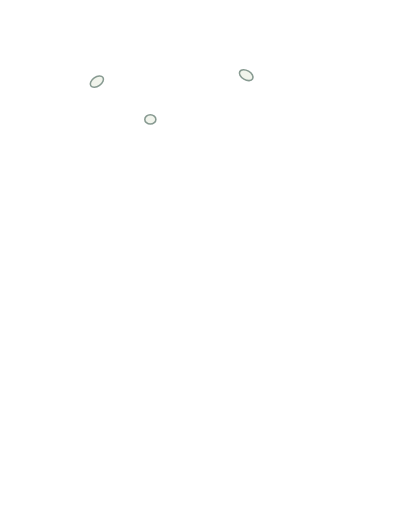
t = 0.00 s
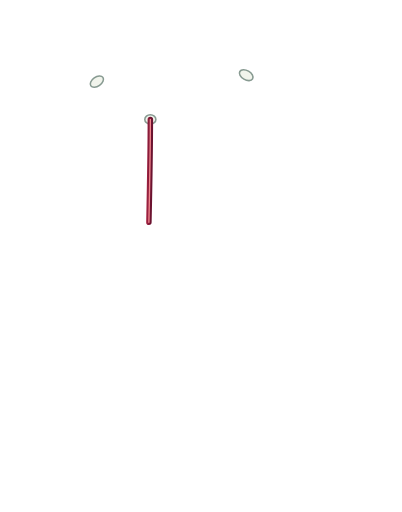
t = 1.30 s
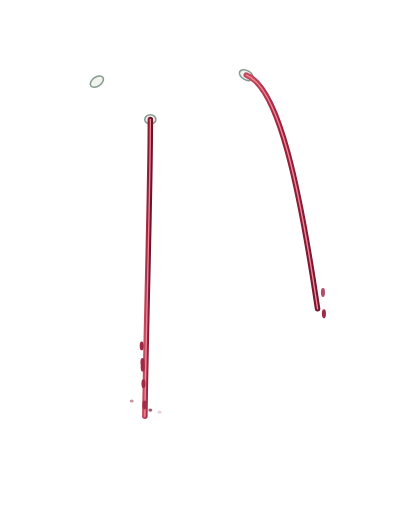
t = 2.38 s
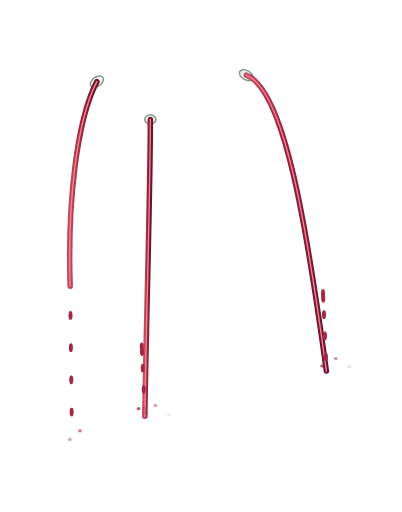
t = 3.60 s
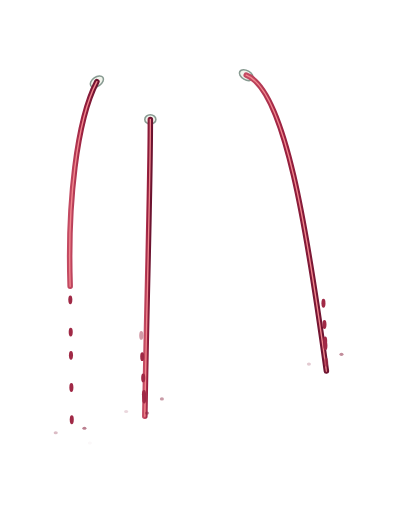
t = 4.01 s
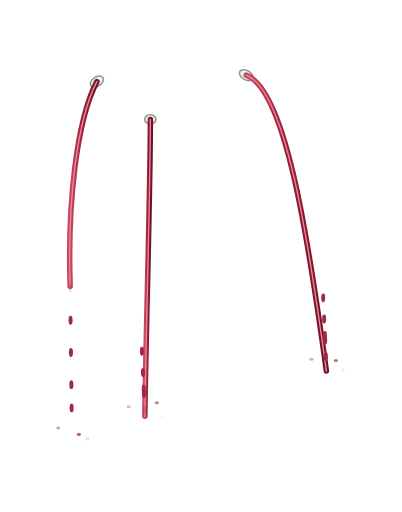
t = 6.00 s

The animated SVG that drew these frames (rendered in a browser with its animation timeline set to each time). Animation: 68 SMIL elements (animate=40,animateTransform=28); one cycle of 6.00 s, repeats indefinitely.

<?xml version='1.0' encoding='utf-8'?>
<svg xmlns="http://www.w3.org/2000/svg" xmlns:ns1="http://www.inkscape.org/namespaces/inkscape" viewBox="0 0 720 916" width="720" height="916" fill="none" data-layer-depth="7" style="mask: none !important; clip-path: none !important;">
  <title style="mask: none !important; clip-path: none !important;">Leaking wine — a pure SVG animation</title>
  <desc style="mask: none !important; clip-path: none !important;">A tilted bottle pours red wine into a perforated stemmed glass. The level rises, three streams emerge successively, droplets fall and puddles spread. Six-second introduction followed by continuous flowing detail. Editable vector paths, ellipses, gradients, clips and native SMIL; no images or script.</desc>
  <defs>
    <linearGradient id="glass-tint" x1="0%" x2="100%">
      <stop offset="0" stop-color="#c4d9d8" stop-opacity="0.25" />
      <stop offset="0.2" stop-color="#ffffff" stop-opacity="0.025" />
      <stop offset="0.78" stop-color="#d3e3e2" stop-opacity="0.05" />
      <stop offset="1" stop-color="#819c9b" stop-opacity="0.18" />
    </linearGradient>
    <linearGradient id="wine-depth" x1="0%" y1="0%" x2="30%" y2="100%">
      <stop offset="0" stop-color="#a63150" stop-opacity="1" />
      <stop offset="0.42" stop-color="#861a38" stop-opacity="1" />
      <stop offset="1" stop-color="#4f102a" stop-opacity="1" />
    </linearGradient>
    <linearGradient id="flow-red" x1="0%" y1="0%" x2="100%" y2="0%">
      <stop offset="0" stop-color="#c34a62" stop-opacity="1" />
      <stop offset="0.45" stop-color="#9c2140" stop-opacity="1" />
      <stop offset="1" stop-color="#6c1330" stop-opacity="1" />
    </linearGradient>
    <linearGradient id="bottle-green" x1="0%" y1="0%" x2="0%" y2="100%">
      <stop offset="0" stop-color="#172f2b" stop-opacity="1" />
      <stop offset="0.3" stop-color="#40504a" stop-opacity="1" />
      <stop offset="0.52" stop-color="#243f36" stop-opacity="1" />
      <stop offset="1" stop-color="#10271f" stop-opacity="1" />
    </linearGradient>
    <clipPath id="bowl-interior">
      <path id="bowl-clip-path" d="M237 202 C230 260 209 346 222 399 C235 469 293 520 350 523 C413 520 464 467 477 401 C490 344 470 268 463 202 Z" />
    </clipPath>
    <radialGradient id="ground-shadow">
      <stop offset="0" stop-color="#415951" stop-opacity="0.12" />
      <stop offset="1" stop-color="#415951" stop-opacity="0" />
    </radialGradient>
  </defs>
  <g transform="matrix(1.6509395826 0 0 1.6509395826 -308.559075721 -638.495777991)" data-export-normalized="true"><g id="background" ns1:label="Warm neutral background" style="mask: none !important; clip-path: none !important;">
    <title style="mask: none !important; clip-path: none !important;">Warm neutral background</title>
    
  </g>
  <g id="contact-shadows" ns1:label="Soft ground contact shadows" style="mask: none !important; clip-path: none !important;">
    <title style="mask: none !important; clip-path: none !important;">Soft ground contact shadows</title>
    
  </g>
  <g id="wine-puddles" ns1:label="Spreading wine puddles and impact ripples" style="mask: none !important; clip-path: none !important;">
    <title style="mask: none !important; clip-path: none !important;">Spreading wine puddles and impact ripples</title>
    <g id="right" transform="translate(541 789)" ns1:label="Wine puddle right" style="mask: none !important; clip-path: none !important;">
      <title style="mask: none !important; clip-path: none !important;">Wine puddle right</title>
      <g id="right-growth" ns1:label="Puddle spreading" style="mask: none !important; clip-path: none !important;">
        <title style="mask: none !important; clip-path: none !important;">Puddle spreading</title>
        <animateTransform attributeName="transform" values=".001 .001;.001 .001;.26 .26;.65 .65;1 1" keyTimes="0;0.4166666666666667;0.47500000000000003;0.65;1" dur="6s" begin="0s" fill="freeze" calcMode="linear" repeatCount="1" type="scale" style="mask: none !important; clip-path: none !important;" />
        
        
      </g>
      <g id="right-ripples" opacity="0" ns1:label="Landing ripples" style="mask: none !important; clip-path: none !important;">
        <title style="mask: none !important; clip-path: none !important;">Landing ripples</title>
        <animate attributeName="opacity" values="0;0;1;1" keyTimes="0;0.43333333333333335;0.4466666666666667;1" dur="6s" begin="0s" fill="freeze" calcMode="linear" repeatCount="1" style="mask: none !important; clip-path: none !important;" />
        
        
      </g>
    </g>
    <g id="center" transform="translate(344 838)" ns1:label="Wine puddle center" style="mask: none !important; clip-path: none !important;">
      <title style="mask: none !important; clip-path: none !important;">Wine puddle center</title>
      <g id="center-growth" ns1:label="Puddle spreading" style="mask: none !important; clip-path: none !important;">
        <title style="mask: none !important; clip-path: none !important;">Puddle spreading</title>
        <animateTransform attributeName="transform" values=".001 .001;.001 .001;.26 .26;.65 .65;1 1" keyTimes="0;0.3;0.35833333333333334;0.5333333333333333;1" dur="6s" begin="0s" fill="freeze" calcMode="linear" repeatCount="1" type="scale" style="mask: none !important; clip-path: none !important;" />
        
        
      </g>
      <g id="center-ripples" opacity="0" ns1:label="Landing ripples" style="mask: none !important; clip-path: none !important;">
        <title style="mask: none !important; clip-path: none !important;">Landing ripples</title>
        <animate attributeName="opacity" values="0;0;1;1" keyTimes="0;0.3166666666666667;0.33;1" dur="6s" begin="0s" fill="freeze" calcMode="linear" repeatCount="1" style="mask: none !important; clip-path: none !important;" />
        
        
      </g>
    </g>
    <g id="left" transform="translate(265 866)" ns1:label="Wine puddle left" style="mask: none !important; clip-path: none !important;">
      <title style="mask: none !important; clip-path: none !important;">Wine puddle left</title>
      <g id="left-growth" ns1:label="Puddle spreading" style="mask: none !important; clip-path: none !important;">
        <title style="mask: none !important; clip-path: none !important;">Puddle spreading</title>
        <animateTransform attributeName="transform" values=".001 .001;.001 .001;.26 .26;.65 .65;1 1" keyTimes="0;0.5583333333333333;0.6166666666666667;0.7916666666666666;1" dur="6s" begin="0s" fill="freeze" calcMode="linear" repeatCount="1" type="scale" style="mask: none !important; clip-path: none !important;" />
        
        
      </g>
      <g id="left-ripples" opacity="0" ns1:label="Landing ripples" style="mask: none !important; clip-path: none !important;">
        <title style="mask: none !important; clip-path: none !important;">Landing ripples</title>
        <animate attributeName="opacity" values="0;0;1;1" keyTimes="0;0.5750000000000001;0.5883333333333334;1" dur="6s" begin="0s" fill="freeze" calcMode="linear" repeatCount="1" style="mask: none !important; clip-path: none !important;" />
        
        
      </g>
    </g>
  </g>
  <g id="glass-foot-and-stem" ns1:label="Glass foot and slender stem" style="mask: none !important; clip-path: none !important;">
    <title style="mask: none !important; clip-path: none !important;">Glass foot and slender stem</title>
    
    
    
    
  </g>
  <g id="glass-back" ns1:label="Back rim and transparent bowl" style="mask: none !important; clip-path: none !important;">
    <title style="mask: none !important; clip-path: none !important;">Back rim and transparent bowl</title>
    
    
  </g>
  <g id="wine-in-glass" ns1:label="Rising wine and surface" style="mask: none !important; clip-path: none !important;">
    <title style="mask: none !important; clip-path: none !important;">Rising wine and surface</title>
    <animate attributeName="opacity" values="0;0;1;1" keyTimes="0;0.125;0.13833333333333334;1" dur="6s" begin="0s" fill="freeze" calcMode="linear" repeatCount="1" style="mask: none !important; clip-path: none !important;" />
    
    <g id="surface-height" transform="translate(0 522)" ns1:label="Wine surface and pouring impact" style="mask: none !important; clip-path: none !important;">
      <title style="mask: none !important; clip-path: none !important;">Wine surface and pouring impact</title>
      <animateTransform attributeName="transform" values="0 522;0 522;0 494;0 455;0 427;0 409;0 405" keyTimes="0;0.14;0.2;0.333333;0.5;0.75;1" dur="6s" begin="0s" fill="freeze" calcMode="linear" repeatCount="1" type="translate" style="mask: none !important; clip-path: none !important;" />
      
      
      
      
      
    </g>
  </g>
  <g id="leaking-streams" ns1:label="Three leaks through the bowl" style="mask: none !important; clip-path: none !important;">
    <title style="mask: none !important; clip-path: none !important;">Three leaks through the bowl</title>
    <g id="center-leak" ns1:label="Center hole, jet and falling droplets" style="mask: none !important; clip-path: none !important;">
      <title style="mask: none !important; clip-path: none !important;">Center hole, jet and falling droplets</title>
      <ellipse cx="350" cy="516" rx="6" ry="5" fill="#f1f4ec" stroke="#879a91" stroke-width="1.7" transform="rotate(0 350 516)" style="mask: none !important; clip-path: none !important;" />
      <path id="center-jet-body" d="M350 516 C350 590 346 714 344 838" stroke="url(#flow-red)" stroke-width="6" stroke-linecap="round" stroke-dasharray="322.1599014550098 322.1599014550098" stroke-dashoffset="322.1599014550098" opacity="0" style="mask: none !important; clip-path: none !important;">
        <animate attributeName="opacity" values="0;0;1;1" keyTimes="0;0.17500000000000002;0.18833333333333335;1" dur="6s" begin="0s" fill="freeze" calcMode="linear" repeatCount="1" style="mask: none !important; clip-path: none !important;" />
        <animate attributeName="stroke-dashoffset" values="322.1599014550098;322.1599014550098;0;0" keyTimes="0;0.17500000000000002;0.295;1" dur="6s" begin="0s" fill="freeze" calcMode="linear" repeatCount="1" style="mask: none !important; clip-path: none !important;" />
      </path>
      <path id="center-jet-glint" d="M350 516 C350 590 346 714 344 838" stroke="#f2868d" stroke-width="1.5" stroke-linecap="round" stroke-dasharray="322.1599014550098 322.1599014550098" stroke-dashoffset="322.1599014550098" opacity="0" style="mask: none !important; clip-path: none !important;">
        <animate attributeName="opacity" values="0;0;1;1" keyTimes="0;0.17500000000000002;0.18833333333333335;1" dur="6s" begin="0s" fill="freeze" calcMode="linear" repeatCount="1" style="mask: none !important; clip-path: none !important;" />
        <animate attributeName="stroke-dashoffset" values="322.1599014550098;322.1599014550098;0;0" keyTimes="0;0.17500000000000002;0.295;1" dur="6s" begin="0s" fill="freeze" calcMode="linear" repeatCount="1" style="mask: none !important; clip-path: none !important;" />
      </path>
      <g id="center-drop-0" opacity="0" ns1:label="Falling wine droplet" style="mask: none !important; clip-path: none !important;">
        <title style="mask: none !important; clip-path: none !important;">Falling wine droplet</title>
        <animate attributeName="opacity" values="0;1;1;0" keyTimes="0;0.08;0.9;1" dur="0.68s" begin="1.4s" fill="freeze" calcMode="linear" repeatCount="indefinite" style="mask: none !important; clip-path: none !important;" />
        <animateTransform attributeName="transform" values="340 747;344 834" keyTimes="0.0;1.0" dur="0.68s" begin="1.4s" fill="freeze" calcMode="linear" repeatCount="indefinite" type="translate" style="mask: none !important; clip-path: none !important;" />
        <ellipse cx="0" cy="0" rx="2.2" ry="4.8" fill="#a02946" style="mask: none !important; clip-path: none !important;" />
      </g>
      <g id="center-drop-1" opacity="0" ns1:label="Falling wine droplet" style="mask: none !important; clip-path: none !important;">
        <title style="mask: none !important; clip-path: none !important;">Falling wine droplet</title>
        <animate attributeName="opacity" values="0;1;1;0" keyTimes="0;0.08;0.9;1" dur="0.68s" begin="1.5799999999999998s" fill="freeze" calcMode="linear" repeatCount="indefinite" style="mask: none !important; clip-path: none !important;" />
        <animateTransform attributeName="transform" values="340 747;344 834" keyTimes="0.0;1.0" dur="0.68s" begin="1.5799999999999998s" fill="freeze" calcMode="linear" repeatCount="indefinite" type="translate" style="mask: none !important; clip-path: none !important;" />
        <ellipse cx="0" cy="0" rx="2.2" ry="4.8" fill="#a02946" style="mask: none !important; clip-path: none !important;" />
      </g>
      <g id="center-drop-2" opacity="0" ns1:label="Falling wine droplet" style="mask: none !important; clip-path: none !important;">
        <title style="mask: none !important; clip-path: none !important;">Falling wine droplet</title>
        <animate attributeName="opacity" values="0;1;1;0" keyTimes="0;0.08;0.9;1" dur="0.68s" begin="1.7599999999999998s" fill="freeze" calcMode="linear" repeatCount="indefinite" style="mask: none !important; clip-path: none !important;" />
        <animateTransform attributeName="transform" values="340 747;344 834" keyTimes="0.0;1.0" dur="0.68s" begin="1.7599999999999998s" fill="freeze" calcMode="linear" repeatCount="indefinite" type="translate" style="mask: none !important; clip-path: none !important;" />
        <ellipse cx="0" cy="0" rx="2.2" ry="4.8" fill="#a02946" style="mask: none !important; clip-path: none !important;" />
      </g>
      <g id="center-drop-3" opacity="0" ns1:label="Falling wine droplet" style="mask: none !important; clip-path: none !important;">
        <title style="mask: none !important; clip-path: none !important;">Falling wine droplet</title>
        <animate attributeName="opacity" values="0;1;1;0" keyTimes="0;0.08;0.9;1" dur="0.68s" begin="1.94s" fill="freeze" calcMode="linear" repeatCount="indefinite" style="mask: none !important; clip-path: none !important;" />
        <animateTransform attributeName="transform" values="340 747;344 834" keyTimes="0.0;1.0" dur="0.68s" begin="1.94s" fill="freeze" calcMode="linear" repeatCount="indefinite" type="translate" style="mask: none !important; clip-path: none !important;" />
        <ellipse cx="0" cy="0" rx="2.2" ry="4.8" fill="#a02946" style="mask: none !important; clip-path: none !important;" />
      </g>
      <g id="center-drop-4" opacity="0" ns1:label="Falling wine droplet" style="mask: none !important; clip-path: none !important;">
        <title style="mask: none !important; clip-path: none !important;">Falling wine droplet</title>
        <animate attributeName="opacity" values="0;1;1;0" keyTimes="0;0.08;0.9;1" dur="0.68s" begin="2.12s" fill="freeze" calcMode="linear" repeatCount="indefinite" style="mask: none !important; clip-path: none !important;" />
        <animateTransform attributeName="transform" values="340 747;344 834" keyTimes="0.0;1.0" dur="0.68s" begin="2.12s" fill="freeze" calcMode="linear" repeatCount="indefinite" type="translate" style="mask: none !important; clip-path: none !important;" />
        <ellipse cx="0" cy="0" rx="2.2" ry="4.8" fill="#a02946" style="mask: none !important; clip-path: none !important;" />
      </g>
      <g id="center-splash-0" opacity="0" ns1:label="Impact splash bead" style="mask: none !important; clip-path: none !important;">
        <title style="mask: none !important; clip-path: none !important;">Impact splash bead</title>
        <animateTransform attributeName="transform" values="344 838;354 824;364 840" keyTimes="0;0.45;1" dur="0.7s" begin="1.83s" fill="freeze" calcMode="linear" repeatCount="indefinite" type="translate" style="mask: none !important; clip-path: none !important;" />
        <animate attributeName="opacity" values="0;0.75;0" keyTimes="0;0.15;1" dur="0.7s" begin="1.83s" fill="freeze" calcMode="linear" repeatCount="indefinite" style="mask: none !important; clip-path: none !important;" />
        <ellipse cx="0" cy="0" rx="2.2" ry="1.7" fill="#8a2440" style="mask: none !important; clip-path: none !important;" />
      </g>
      <g id="center-splash-1" opacity="0" ns1:label="Impact splash bead" style="mask: none !important; clip-path: none !important;">
        <title style="mask: none !important; clip-path: none !important;">Impact splash bead</title>
        <animateTransform attributeName="transform" values="344 838;330 821;320 840" keyTimes="0;0.45;1" dur="0.7s" begin="2.0500000000000003s" fill="freeze" calcMode="linear" repeatCount="indefinite" type="translate" style="mask: none !important; clip-path: none !important;" />
        <animate attributeName="opacity" values="0;0.75;0" keyTimes="0;0.15;1" dur="0.7s" begin="2.0500000000000003s" fill="freeze" calcMode="linear" repeatCount="indefinite" style="mask: none !important; clip-path: none !important;" />
        <ellipse cx="0" cy="0" rx="2.2" ry="1.7" fill="#8a2440" style="mask: none !important; clip-path: none !important;" />
      </g>
      <g id="center-splash-2" opacity="0" ns1:label="Impact splash bead" style="mask: none !important; clip-path: none !important;">
        <title style="mask: none !important; clip-path: none !important;">Impact splash bead</title>
        <animateTransform attributeName="transform" values="344 838;362 818;372 840" keyTimes="0;0.45;1" dur="0.7s" begin="2.27s" fill="freeze" calcMode="linear" repeatCount="indefinite" type="translate" style="mask: none !important; clip-path: none !important;" />
        <animate attributeName="opacity" values="0;0.75;0" keyTimes="0;0.15;1" dur="0.7s" begin="2.27s" fill="freeze" calcMode="linear" repeatCount="indefinite" style="mask: none !important; clip-path: none !important;" />
        <ellipse cx="0" cy="0" rx="2.2" ry="1.7" fill="#8a2440" style="mask: none !important; clip-path: none !important;" />
      </g>
    </g>
    <g id="right-leak" ns1:label="Right hole, jet and falling droplets" style="mask: none !important; clip-path: none !important;">
      <title style="mask: none !important; clip-path: none !important;">Right hole, jet and falling droplets</title>
      <ellipse cx="454" cy="468" rx="8" ry="5" fill="#f1f4ec" stroke="#879a91" stroke-width="1.7" transform="rotate(30 454 468)" style="mask: none !important; clip-path: none !important;" />
      <path id="right-jet-body" d="M454 468 C496 483 520 636 541 789" stroke="url(#flow-red)" stroke-width="6" stroke-linecap="round" stroke-dasharray="338.90329549700846 338.90329549700846" stroke-dashoffset="338.90329549700846" opacity="0" style="mask: none !important; clip-path: none !important;">
        <animate attributeName="opacity" values="0;0;1;1" keyTimes="0;0.3;0.31333333333333335;1" dur="6s" begin="0s" fill="freeze" calcMode="linear" repeatCount="1" style="mask: none !important; clip-path: none !important;" />
        <animate attributeName="stroke-dashoffset" values="338.90329549700846;338.90329549700846;0;0" keyTimes="0;0.3;0.42;1" dur="6s" begin="0s" fill="freeze" calcMode="linear" repeatCount="1" style="mask: none !important; clip-path: none !important;" />
      </path>
      <path id="right-jet-glint" d="M454 468 C496 483 520 636 541 789" stroke="#f2868d" stroke-width="1.5" stroke-linecap="round" stroke-dasharray="338.90329549700846 338.90329549700846" stroke-dashoffset="338.90329549700846" opacity="0" style="mask: none !important; clip-path: none !important;">
        <animate attributeName="opacity" values="0;0;1;1" keyTimes="0;0.3;0.31333333333333335;1" dur="6s" begin="0s" fill="freeze" calcMode="linear" repeatCount="1" style="mask: none !important; clip-path: none !important;" />
        <animate attributeName="stroke-dashoffset" values="338.90329549700846;338.90329549700846;0;0" keyTimes="0;0.3;0.42;1" dur="6s" begin="0s" fill="freeze" calcMode="linear" repeatCount="1" style="mask: none !important; clip-path: none !important;" />
      </path>
      <g id="right-drop-0" opacity="0" ns1:label="Falling wine droplet" style="mask: none !important; clip-path: none !important;">
        <title style="mask: none !important; clip-path: none !important;">Falling wine droplet</title>
        <animate attributeName="opacity" values="0;1;1;0" keyTimes="0;0.08;0.9;1" dur="0.68s" begin="2.15s" fill="freeze" calcMode="linear" repeatCount="indefinite" style="mask: none !important; clip-path: none !important;" />
        <animateTransform attributeName="transform" values="537 698;541 785" keyTimes="0.0;1.0" dur="0.68s" begin="2.15s" fill="freeze" calcMode="linear" repeatCount="indefinite" type="translate" style="mask: none !important; clip-path: none !important;" />
        <ellipse cx="0" cy="0" rx="2.2" ry="4.8" fill="#a02946" style="mask: none !important; clip-path: none !important;" />
      </g>
      <g id="right-drop-1" opacity="0" ns1:label="Falling wine droplet" style="mask: none !important; clip-path: none !important;">
        <title style="mask: none !important; clip-path: none !important;">Falling wine droplet</title>
        <animate attributeName="opacity" values="0;1;1;0" keyTimes="0;0.08;0.9;1" dur="0.68s" begin="2.33s" fill="freeze" calcMode="linear" repeatCount="indefinite" style="mask: none !important; clip-path: none !important;" />
        <animateTransform attributeName="transform" values="537 698;541 785" keyTimes="0.0;1.0" dur="0.68s" begin="2.33s" fill="freeze" calcMode="linear" repeatCount="indefinite" type="translate" style="mask: none !important; clip-path: none !important;" />
        <ellipse cx="0" cy="0" rx="2.2" ry="4.8" fill="#a02946" style="mask: none !important; clip-path: none !important;" />
      </g>
      <g id="right-drop-2" opacity="0" ns1:label="Falling wine droplet" style="mask: none !important; clip-path: none !important;">
        <title style="mask: none !important; clip-path: none !important;">Falling wine droplet</title>
        <animate attributeName="opacity" values="0;1;1;0" keyTimes="0;0.08;0.9;1" dur="0.68s" begin="2.51s" fill="freeze" calcMode="linear" repeatCount="indefinite" style="mask: none !important; clip-path: none !important;" />
        <animateTransform attributeName="transform" values="537 698;541 785" keyTimes="0.0;1.0" dur="0.68s" begin="2.51s" fill="freeze" calcMode="linear" repeatCount="indefinite" type="translate" style="mask: none !important; clip-path: none !important;" />
        <ellipse cx="0" cy="0" rx="2.2" ry="4.8" fill="#a02946" style="mask: none !important; clip-path: none !important;" />
      </g>
      <g id="right-drop-3" opacity="0" ns1:label="Falling wine droplet" style="mask: none !important; clip-path: none !important;">
        <title style="mask: none !important; clip-path: none !important;">Falling wine droplet</title>
        <animate attributeName="opacity" values="0;1;1;0" keyTimes="0;0.08;0.9;1" dur="0.68s" begin="2.69s" fill="freeze" calcMode="linear" repeatCount="indefinite" style="mask: none !important; clip-path: none !important;" />
        <animateTransform attributeName="transform" values="537 698;541 785" keyTimes="0.0;1.0" dur="0.68s" begin="2.69s" fill="freeze" calcMode="linear" repeatCount="indefinite" type="translate" style="mask: none !important; clip-path: none !important;" />
        <ellipse cx="0" cy="0" rx="2.2" ry="4.8" fill="#a02946" style="mask: none !important; clip-path: none !important;" />
      </g>
      <g id="right-drop-4" opacity="0" ns1:label="Falling wine droplet" style="mask: none !important; clip-path: none !important;">
        <title style="mask: none !important; clip-path: none !important;">Falling wine droplet</title>
        <animate attributeName="opacity" values="0;1;1;0" keyTimes="0;0.08;0.9;1" dur="0.68s" begin="2.87s" fill="freeze" calcMode="linear" repeatCount="indefinite" style="mask: none !important; clip-path: none !important;" />
        <animateTransform attributeName="transform" values="537 698;541 785" keyTimes="0.0;1.0" dur="0.68s" begin="2.87s" fill="freeze" calcMode="linear" repeatCount="indefinite" type="translate" style="mask: none !important; clip-path: none !important;" />
        <ellipse cx="0" cy="0" rx="2.2" ry="4.8" fill="#a02946" style="mask: none !important; clip-path: none !important;" />
      </g>
      <g id="right-splash-0" opacity="0" ns1:label="Impact splash bead" style="mask: none !important; clip-path: none !important;">
        <title style="mask: none !important; clip-path: none !important;">Impact splash bead</title>
        <animateTransform attributeName="transform" values="541 789;551 775;561 791" keyTimes="0;0.45;1" dur="0.7s" begin="2.58s" fill="freeze" calcMode="linear" repeatCount="indefinite" type="translate" style="mask: none !important; clip-path: none !important;" />
        <animate attributeName="opacity" values="0;0.75;0" keyTimes="0;0.15;1" dur="0.7s" begin="2.58s" fill="freeze" calcMode="linear" repeatCount="indefinite" style="mask: none !important; clip-path: none !important;" />
        <ellipse cx="0" cy="0" rx="2.2" ry="1.7" fill="#8a2440" style="mask: none !important; clip-path: none !important;" />
      </g>
      <g id="right-splash-1" opacity="0" ns1:label="Impact splash bead" style="mask: none !important; clip-path: none !important;">
        <title style="mask: none !important; clip-path: none !important;">Impact splash bead</title>
        <animateTransform attributeName="transform" values="541 789;527 772;517 791" keyTimes="0;0.45;1" dur="0.7s" begin="2.8000000000000003s" fill="freeze" calcMode="linear" repeatCount="indefinite" type="translate" style="mask: none !important; clip-path: none !important;" />
        <animate attributeName="opacity" values="0;0.75;0" keyTimes="0;0.15;1" dur="0.7s" begin="2.8000000000000003s" fill="freeze" calcMode="linear" repeatCount="indefinite" style="mask: none !important; clip-path: none !important;" />
        <ellipse cx="0" cy="0" rx="2.2" ry="1.7" fill="#8a2440" style="mask: none !important; clip-path: none !important;" />
      </g>
      <g id="right-splash-2" opacity="0" ns1:label="Impact splash bead" style="mask: none !important; clip-path: none !important;">
        <title style="mask: none !important; clip-path: none !important;">Impact splash bead</title>
        <animateTransform attributeName="transform" values="541 789;559 769;569 791" keyTimes="0;0.45;1" dur="0.7s" begin="3.02s" fill="freeze" calcMode="linear" repeatCount="indefinite" type="translate" style="mask: none !important; clip-path: none !important;" />
        <animate attributeName="opacity" values="0;0.75;0" keyTimes="0;0.15;1" dur="0.7s" begin="3.02s" fill="freeze" calcMode="linear" repeatCount="indefinite" style="mask: none !important; clip-path: none !important;" />
        <ellipse cx="0" cy="0" rx="2.2" ry="1.7" fill="#8a2440" style="mask: none !important; clip-path: none !important;" />
      </g>
    </g>
    <g id="left-leak" ns1:label="Left hole, jet and falling droplets" style="mask: none !important; clip-path: none !important;">
      <title style="mask: none !important; clip-path: none !important;">Left hole, jet and falling droplets</title>
      <ellipse cx="292" cy="475" rx="8" ry="5" fill="#f1f4ec" stroke="#879a91" stroke-width="1.7" transform="rotate(-35 292 475)" style="mask: none !important; clip-path: none !important;" />
      <path id="left-jet-body" d="M292 475 C270 517 260 607 263 697" stroke="url(#flow-red)" stroke-width="6" stroke-linecap="round" stroke-dasharray="225.79341268925555 225.79341268925555" stroke-dashoffset="225.79341268925555" opacity="0" style="mask: none !important; clip-path: none !important;">
        <animate attributeName="opacity" values="0;0;1;1" keyTimes="0;0.425;0.4383333333333333;1" dur="6s" begin="0s" fill="freeze" calcMode="linear" repeatCount="1" style="mask: none !important; clip-path: none !important;" />
        <animate attributeName="stroke-dashoffset" values="225.79341268925555;225.79341268925555;0;0" keyTimes="0;0.425;0.5449999999999999;1" dur="6s" begin="0s" fill="freeze" calcMode="linear" repeatCount="1" style="mask: none !important; clip-path: none !important;" />
      </path>
      <path id="left-jet-glint" d="M292 475 C270 517 260 607 263 697" stroke="#f2868d" stroke-width="1.5" stroke-linecap="round" stroke-dasharray="225.79341268925555 225.79341268925555" stroke-dashoffset="225.79341268925555" opacity="0" style="mask: none !important; clip-path: none !important;">
        <animate attributeName="opacity" values="0;0;1;1" keyTimes="0;0.425;0.4383333333333333;1" dur="6s" begin="0s" fill="freeze" calcMode="linear" repeatCount="1" style="mask: none !important; clip-path: none !important;" />
        <animate attributeName="stroke-dashoffset" values="225.79341268925555;225.79341268925555;0;0" keyTimes="0;0.425;0.5449999999999999;1" dur="6s" begin="0s" fill="freeze" calcMode="linear" repeatCount="1" style="mask: none !important; clip-path: none !important;" />
      </path>
      <g id="left-drop-0" opacity="0" ns1:label="Falling wine droplet" style="mask: none !important; clip-path: none !important;">
        <title style="mask: none !important; clip-path: none !important;">Falling wine droplet</title>
        <animate attributeName="opacity" values="0;1;1;0" keyTimes="0;0.08;0.9;1" dur="0.85s" begin="2.9s" fill="freeze" calcMode="linear" repeatCount="indefinite" style="mask: none !important; clip-path: none !important;" />
        <animateTransform attributeName="transform" values="263 697;265 862" keyTimes="0.0;1.0" dur="0.85s" begin="2.9s" fill="freeze" calcMode="linear" repeatCount="indefinite" type="translate" style="mask: none !important; clip-path: none !important;" />
        <ellipse cx="0" cy="0" rx="2.2" ry="4.8" fill="#a02946" style="mask: none !important; clip-path: none !important;" />
      </g>
      <g id="left-drop-1" opacity="0" ns1:label="Falling wine droplet" style="mask: none !important; clip-path: none !important;">
        <title style="mask: none !important; clip-path: none !important;">Falling wine droplet</title>
        <animate attributeName="opacity" values="0;1;1;0" keyTimes="0;0.08;0.9;1" dur="0.85s" begin="3.08s" fill="freeze" calcMode="linear" repeatCount="indefinite" style="mask: none !important; clip-path: none !important;" />
        <animateTransform attributeName="transform" values="263 697;265 862" keyTimes="0.0;1.0" dur="0.85s" begin="3.08s" fill="freeze" calcMode="linear" repeatCount="indefinite" type="translate" style="mask: none !important; clip-path: none !important;" />
        <ellipse cx="0" cy="0" rx="2.2" ry="4.8" fill="#a02946" style="mask: none !important; clip-path: none !important;" />
      </g>
      <g id="left-drop-2" opacity="0" ns1:label="Falling wine droplet" style="mask: none !important; clip-path: none !important;">
        <title style="mask: none !important; clip-path: none !important;">Falling wine droplet</title>
        <animate attributeName="opacity" values="0;1;1;0" keyTimes="0;0.08;0.9;1" dur="0.85s" begin="3.26s" fill="freeze" calcMode="linear" repeatCount="indefinite" style="mask: none !important; clip-path: none !important;" />
        <animateTransform attributeName="transform" values="263 697;265 862" keyTimes="0.0;1.0" dur="0.85s" begin="3.26s" fill="freeze" calcMode="linear" repeatCount="indefinite" type="translate" style="mask: none !important; clip-path: none !important;" />
        <ellipse cx="0" cy="0" rx="2.2" ry="4.8" fill="#a02946" style="mask: none !important; clip-path: none !important;" />
      </g>
      <g id="left-drop-3" opacity="0" ns1:label="Falling wine droplet" style="mask: none !important; clip-path: none !important;">
        <title style="mask: none !important; clip-path: none !important;">Falling wine droplet</title>
        <animate attributeName="opacity" values="0;1;1;0" keyTimes="0;0.08;0.9;1" dur="0.85s" begin="3.44s" fill="freeze" calcMode="linear" repeatCount="indefinite" style="mask: none !important; clip-path: none !important;" />
        <animateTransform attributeName="transform" values="263 697;265 862" keyTimes="0.0;1.0" dur="0.85s" begin="3.44s" fill="freeze" calcMode="linear" repeatCount="indefinite" type="translate" style="mask: none !important; clip-path: none !important;" />
        <ellipse cx="0" cy="0" rx="2.2" ry="4.8" fill="#a02946" style="mask: none !important; clip-path: none !important;" />
      </g>
      <g id="left-drop-4" opacity="0" ns1:label="Falling wine droplet" style="mask: none !important; clip-path: none !important;">
        <title style="mask: none !important; clip-path: none !important;">Falling wine droplet</title>
        <animate attributeName="opacity" values="0;1;1;0" keyTimes="0;0.08;0.9;1" dur="0.85s" begin="3.62s" fill="freeze" calcMode="linear" repeatCount="indefinite" style="mask: none !important; clip-path: none !important;" />
        <animateTransform attributeName="transform" values="263 697;265 862" keyTimes="0.0;1.0" dur="0.85s" begin="3.62s" fill="freeze" calcMode="linear" repeatCount="indefinite" type="translate" style="mask: none !important; clip-path: none !important;" />
        <ellipse cx="0" cy="0" rx="2.2" ry="4.8" fill="#a02946" style="mask: none !important; clip-path: none !important;" />
      </g>
      <g id="left-splash-0" opacity="0" ns1:label="Impact splash bead" style="mask: none !important; clip-path: none !important;">
        <title style="mask: none !important; clip-path: none !important;">Impact splash bead</title>
        <animateTransform attributeName="transform" values="265 866;275 852;285 868" keyTimes="0;0.45;1" dur="0.7s" begin="3.33s" fill="freeze" calcMode="linear" repeatCount="indefinite" type="translate" style="mask: none !important; clip-path: none !important;" />
        <animate attributeName="opacity" values="0;0.75;0" keyTimes="0;0.15;1" dur="0.7s" begin="3.33s" fill="freeze" calcMode="linear" repeatCount="indefinite" style="mask: none !important; clip-path: none !important;" />
        <ellipse cx="0" cy="0" rx="2.2" ry="1.7" fill="#8a2440" style="mask: none !important; clip-path: none !important;" />
      </g>
      <g id="left-splash-1" opacity="0" ns1:label="Impact splash bead" style="mask: none !important; clip-path: none !important;">
        <title style="mask: none !important; clip-path: none !important;">Impact splash bead</title>
        <animateTransform attributeName="transform" values="265 866;251 849;241 868" keyTimes="0;0.45;1" dur="0.7s" begin="3.5500000000000003s" fill="freeze" calcMode="linear" repeatCount="indefinite" type="translate" style="mask: none !important; clip-path: none !important;" />
        <animate attributeName="opacity" values="0;0.75;0" keyTimes="0;0.15;1" dur="0.7s" begin="3.5500000000000003s" fill="freeze" calcMode="linear" repeatCount="indefinite" style="mask: none !important; clip-path: none !important;" />
        <ellipse cx="0" cy="0" rx="2.2" ry="1.7" fill="#8a2440" style="mask: none !important; clip-path: none !important;" />
      </g>
      <g id="left-splash-2" opacity="0" ns1:label="Impact splash bead" style="mask: none !important; clip-path: none !important;">
        <title style="mask: none !important; clip-path: none !important;">Impact splash bead</title>
        <animateTransform attributeName="transform" values="265 866;283 846;293 868" keyTimes="0;0.45;1" dur="0.7s" begin="3.77s" fill="freeze" calcMode="linear" repeatCount="indefinite" type="translate" style="mask: none !important; clip-path: none !important;" />
        <animate attributeName="opacity" values="0;0.75;0" keyTimes="0;0.15;1" dur="0.7s" begin="3.77s" fill="freeze" calcMode="linear" repeatCount="indefinite" style="mask: none !important; clip-path: none !important;" />
        <ellipse cx="0" cy="0" rx="2.2" ry="1.7" fill="#8a2440" style="mask: none !important; clip-path: none !important;" />
      </g>
    </g>
  </g>
  <g id="tilted-bottle" transform="translate(405 66) rotate(-19)" ns1:label="Tilted dark-green bottle" style="mask: none !important; clip-path: none !important;">
    <title style="mask: none !important; clip-path: none !important;">Tilted dark-green bottle</title>
    
    
    
    
    
  </g>
  <g id="incoming-wine" ns1:label="Pouring wine from bottle into glass" style="mask: none !important; clip-path: none !important;">
    <title style="mask: none !important; clip-path: none !important;">Pouring wine from bottle into glass</title>
    
    
    
  </g>
  <g id="glass-front" ns1:label="Front rim, edge glints and dry upper holes" style="mask: none !important; clip-path: none !important;">
    <title style="mask: none !important; clip-path: none !important;">Front rim, edge glints and dry upper holes</title>
    
    
    
    
    
    
    
  </g>
</g></svg>
